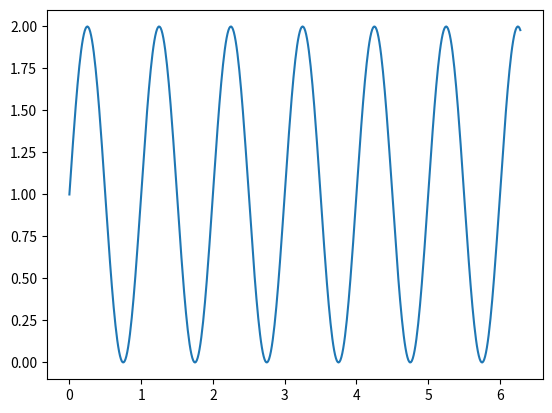

Python code for this plot:
# ch6_50.py
import matplotlib.pyplot as plt
import numpy as np

x = np.linspace(0, 2*np.pi, 500)
y = np.sin(2 * np.pi * x) + 1
fig = plt.figure()
ax = plt.axes()
#ax.set_xlim([1, 5])
#ax.set_ylim([-0.5, 2.5])
plt.plot(x, y)
plt.show()
